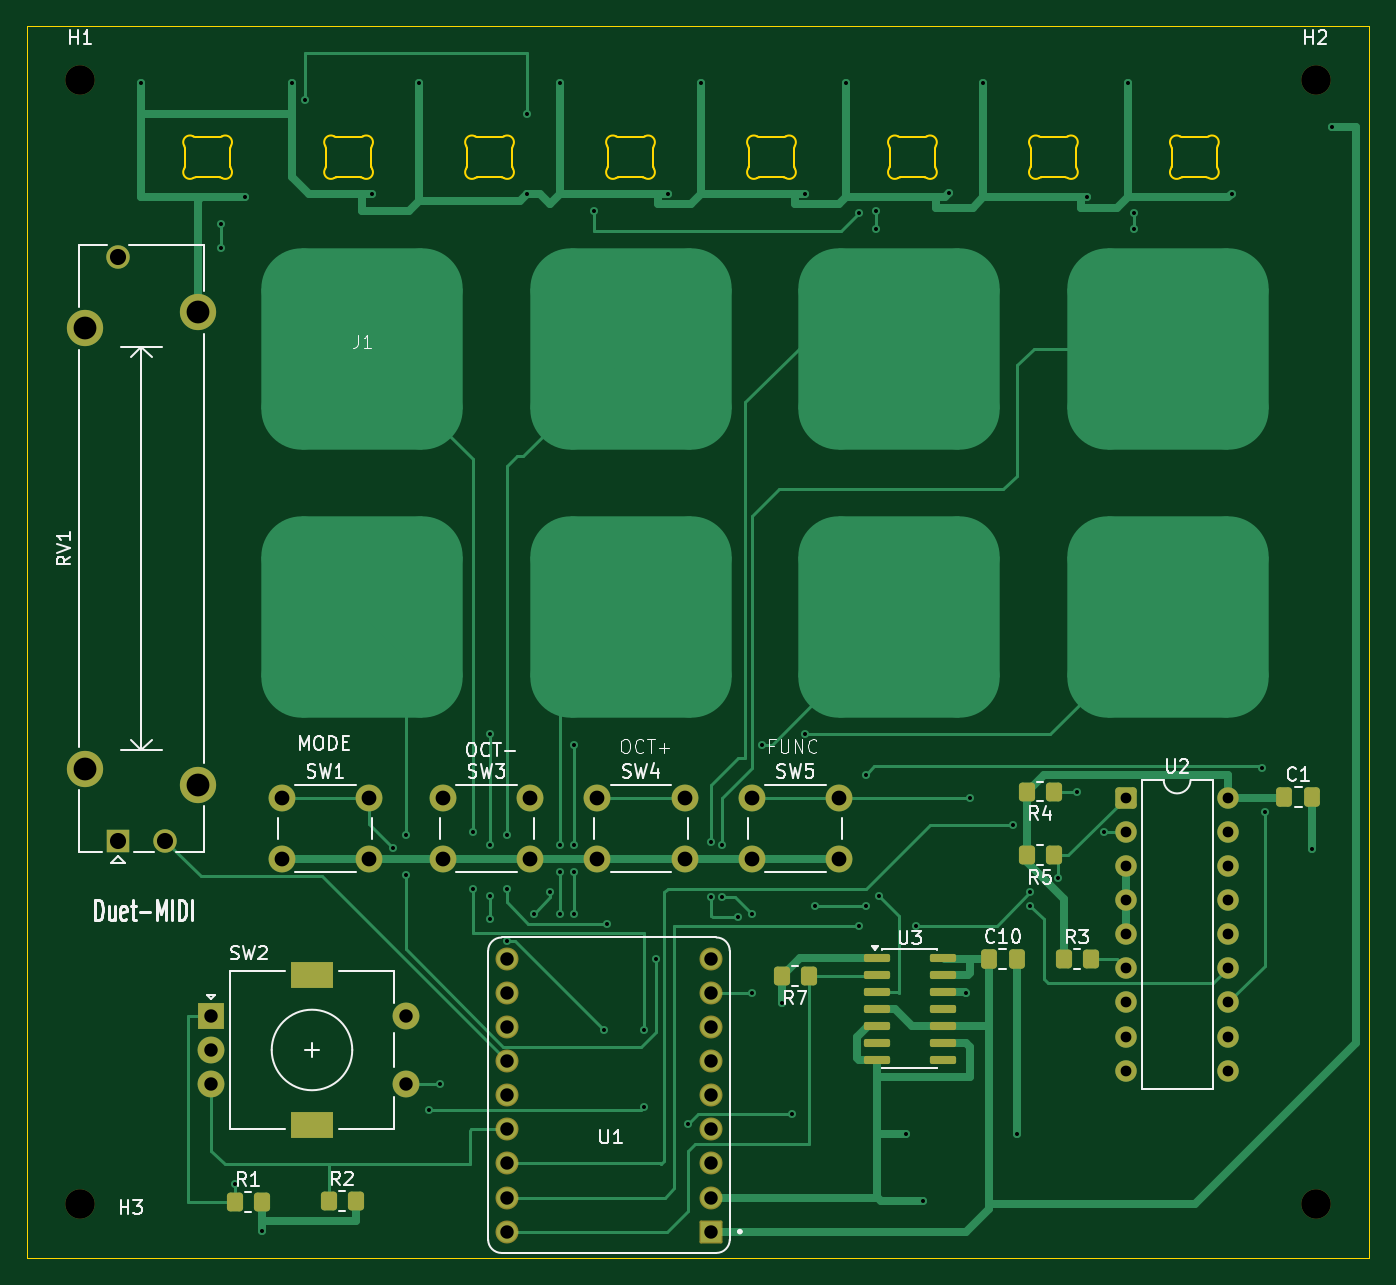
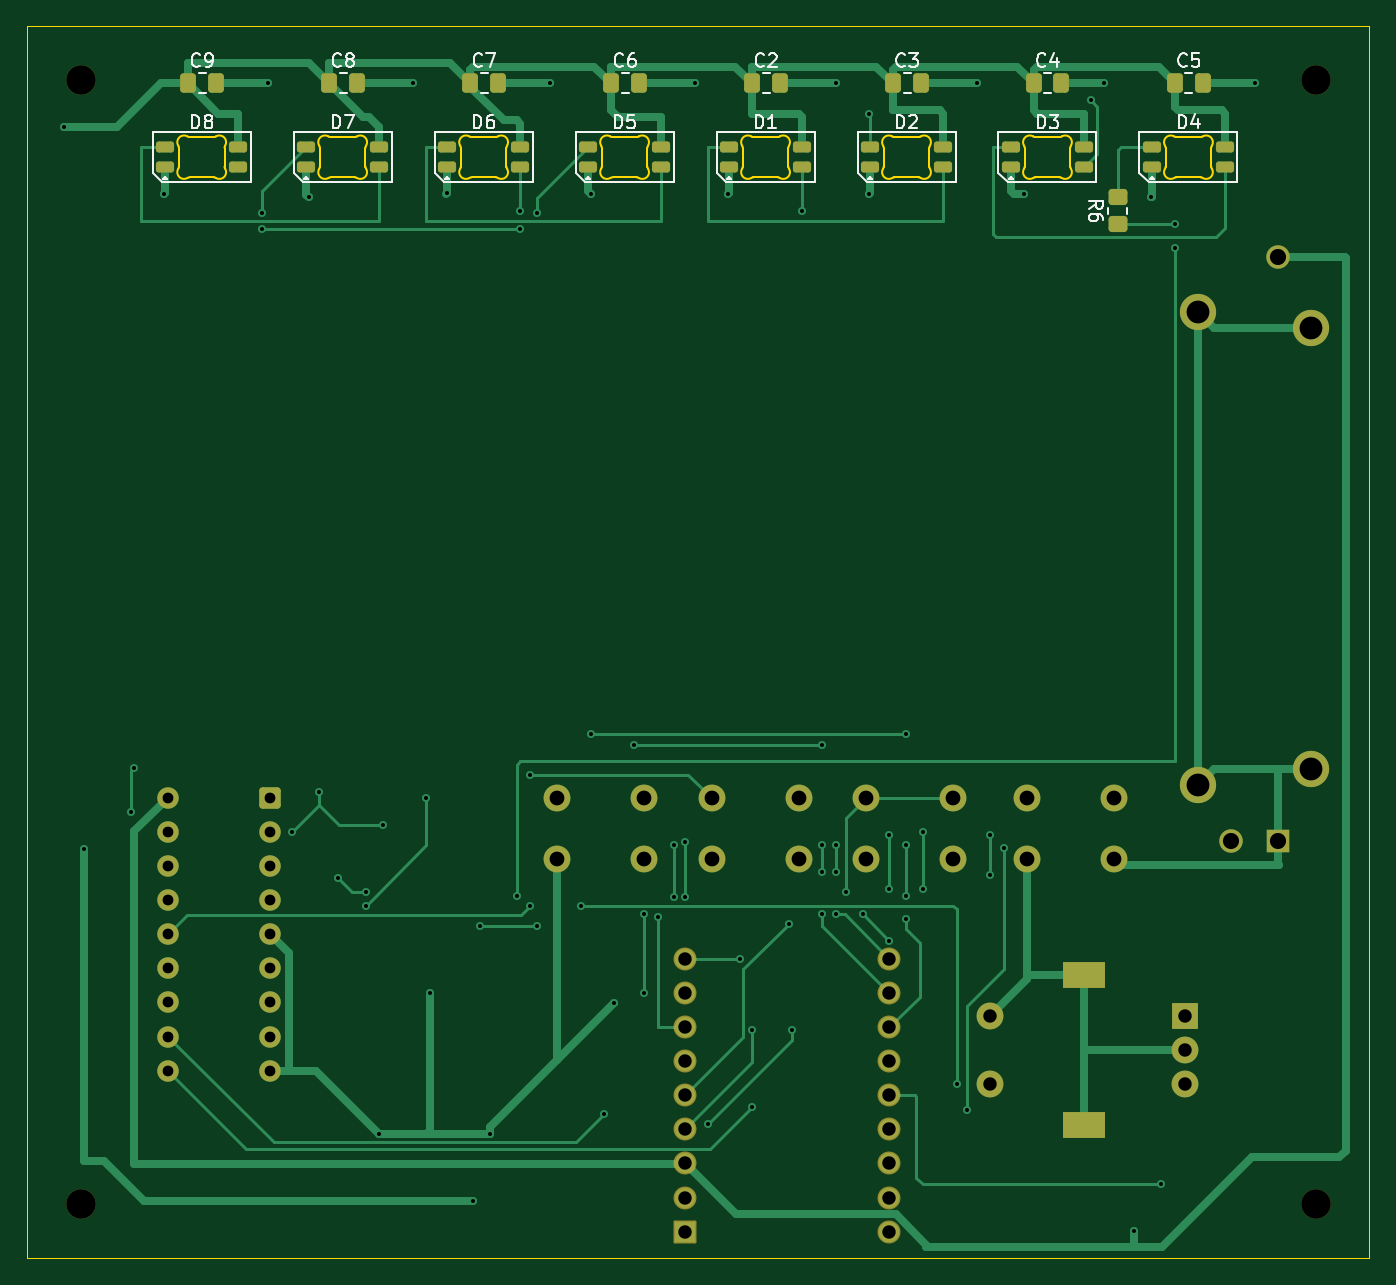
Circuit board: 9 layer files. Board 100.0 x 91.8 mm.
- bottom_copper: Duet-MIDI-B_Cu.gbr (26515 bytes)
- bottom_mask: Duet-MIDI-B_Mask.gbr (5669 bytes)
- bottom_silk: Duet-MIDI-B_Silkscreen.gbr (34892 bytes)
- outline: Duet-MIDI-Edge_Cuts.gbr (12123 bytes)
- top_copper: Duet-MIDI-F_Cu.gbr (25857 bytes)
- top_mask: Duet-MIDI-F_Mask.gbr (5130 bytes)
- top_silk: Duet-MIDI-F_Silkscreen.gbr (44824 bytes)
- drill: Duet-MIDI-NPTH.drl (401 bytes)
- drill: Duet-MIDI-PTH.drl (3246 bytes)

=== bottom_copper: Duet-MIDI-B_Cu.gbr (26515 bytes, source omitted) ===
=== bottom_mask: Duet-MIDI-B_Mask.gbr ===
%TF.GenerationSoftware,KiCad,Pcbnew,10.0.7*%
%TF.CreationDate,2026-10-23T01:16:41-04:00*%
%TF.ProjectId,Duet-MIDI,44756574-2d4d-4494-9449-2e6b69636164,rev?*%
%TF.SameCoordinates,Original*%
%TF.FileFunction,Soldermask,Bot*%
%TF.FilePolarity,Negative*%
%FSLAX46Y46*%
G04 Gerber Fmt 4.6, Leading zero omitted, Abs format (unit mm)*
G04 Created by KiCad (PCBNEW 10.0.7) date 2026-10-23 01:16:41*
%MOMM*%
%LPD*%
G01*
G04 APERTURE LIST*
G04 Aperture macros list*
%AMRoundRect*
0 Rectangle with rounded corners*
0 $1 Rounding radius*
0 $2 $3 $4 $5 $6 $7 $8 $9 X,Y pos of 4 corners*
0 Add a 4 corners polygon primitive as box body*
4,1,4,$2,$3,$4,$5,$6,$7,$8,$9,$2,$3,0*
0 Add four circle primitives for the rounded corners*
1,1,$1+$1,$2,$3*
1,1,$1+$1,$4,$5*
1,1,$1+$1,$6,$7*
1,1,$1+$1,$8,$9*
0 Add four rect primitives between the rounded corners*
20,1,$1+$1,$2,$3,$4,$5,0*
20,1,$1+$1,$4,$5,$6,$7,0*
20,1,$1+$1,$6,$7,$8,$9,0*
20,1,$1+$1,$8,$9,$2,$3,0*%
G04 Aperture macros list end*
%ADD10C,2.000000*%
%ADD11C,2.200000*%
%ADD12R,1.750000X1.750000*%
%ADD13C,1.750000*%
%ADD14C,2.700000*%
%ADD15R,2.000000X2.000000*%
%ADD16R,3.200000X2.000000*%
%ADD17C,1.712000*%
%ADD18RoundRect,0.102000X0.754000X0.754000X-0.754000X0.754000X-0.754000X-0.754000X0.754000X-0.754000X0*%
%ADD19RoundRect,0.250000X-0.550000X-0.550000X0.550000X-0.550000X0.550000X0.550000X-0.550000X0.550000X0*%
%ADD20C,1.600000*%
%ADD21RoundRect,0.205000X0.470000X0.205000X-0.470000X0.205000X-0.470000X-0.205000X0.470000X-0.205000X0*%
%ADD22RoundRect,0.250000X0.337500X0.475000X-0.337500X0.475000X-0.337500X-0.475000X0.337500X-0.475000X0*%
%ADD23RoundRect,0.250000X0.450000X-0.350000X0.450000X0.350000X-0.450000X0.350000X-0.450000X-0.350000X0*%
G04 APERTURE END LIST*
D10*
%TO.C,SW5*%
X144000000Y-97500000D03*
X150500000Y-97500000D03*
X144000000Y-102000000D03*
X150500000Y-102000000D03*
%TD*%
D11*
%TO.C,H2*%
X186000000Y-44000000D03*
%TD*%
D10*
%TO.C,SW3*%
X121000000Y-97500000D03*
X127500000Y-97500000D03*
X121000000Y-102000000D03*
X127500000Y-102000000D03*
%TD*%
%TO.C,SW1*%
X109000000Y-97500000D03*
X115500000Y-97500000D03*
X109000000Y-102000000D03*
X115500000Y-102000000D03*
%TD*%
D11*
%TO.C,H1*%
X94000000Y-44000000D03*
%TD*%
D12*
%TO.C,RV1*%
X96800000Y-100650000D03*
D13*
X100300000Y-100650000D03*
X96800000Y-57150000D03*
D14*
X102750000Y-96500000D03*
X94350000Y-95300000D03*
X94350000Y-62500000D03*
X102750000Y-61300000D03*
%TD*%
D11*
%TO.C,REFH4*%
X186000000Y-127750000D03*
%TD*%
%TO.C,H3*%
X94000000Y-127750000D03*
%TD*%
D15*
%TO.C,SW2*%
X103750000Y-113750000D03*
D10*
X103750000Y-118750000D03*
X103750000Y-116250000D03*
D16*
X111250000Y-110650000D03*
X111250000Y-121850000D03*
D10*
X118250000Y-118750000D03*
X118250000Y-113750000D03*
%TD*%
%TO.C,SW4*%
X132500000Y-97500000D03*
X139000000Y-97500000D03*
X132500000Y-102000000D03*
X139000000Y-102000000D03*
%TD*%
D17*
%TO.C,U1*%
X140990000Y-122160000D03*
X140990000Y-119620000D03*
X140990000Y-117080000D03*
X140990000Y-124700000D03*
X140990000Y-114540000D03*
X140990000Y-112000000D03*
D18*
X140990000Y-129780000D03*
D17*
X140990000Y-109460000D03*
X125750000Y-109460000D03*
X125750000Y-112000000D03*
X125750000Y-114540000D03*
X125750000Y-117080000D03*
X125750000Y-119620000D03*
X125750000Y-122160000D03*
X125750000Y-124700000D03*
X140990000Y-127240000D03*
X125750000Y-127240000D03*
X125750000Y-129780000D03*
%TD*%
D19*
%TO.C,U2*%
X171880000Y-97470000D03*
D20*
X171880000Y-100010000D03*
X171880000Y-102550000D03*
X171880000Y-105090000D03*
X171880000Y-107630000D03*
X171880000Y-110170000D03*
X171880000Y-112710000D03*
X171880000Y-115250000D03*
X171880000Y-117790000D03*
X179500000Y-117790000D03*
X179500000Y-115250000D03*
X179500000Y-112710000D03*
X179500000Y-110170000D03*
X179500000Y-107630000D03*
X179500000Y-105090000D03*
X179500000Y-102550000D03*
X179500000Y-100010000D03*
X179500000Y-97470000D03*
%TD*%
D21*
%TO.C,D5*%
X148200000Y-50500000D03*
X148200000Y-49000000D03*
X142750000Y-49000000D03*
X142750000Y-50500000D03*
%TD*%
D22*
%TO.C,C2*%
X135975000Y-44250000D03*
X133900000Y-44250000D03*
%TD*%
%TO.C,C6*%
X146475000Y-44250000D03*
X144400000Y-44250000D03*
%TD*%
%TO.C,C7*%
X156975000Y-44250000D03*
X154900000Y-44250000D03*
%TD*%
D21*
%TO.C,D4*%
X106200000Y-50500000D03*
X106200000Y-49000000D03*
X100750000Y-49000000D03*
X100750000Y-50500000D03*
%TD*%
D22*
%TO.C,C5*%
X104475000Y-44250000D03*
X102400000Y-44250000D03*
%TD*%
D21*
%TO.C,D3*%
X116700000Y-50500000D03*
X116700000Y-49000000D03*
X111250000Y-49000000D03*
X111250000Y-50500000D03*
%TD*%
%TO.C,D2*%
X127200000Y-50500000D03*
X127200000Y-49000000D03*
X121750000Y-49000000D03*
X121750000Y-50500000D03*
%TD*%
%TO.C,D6*%
X158700000Y-50500000D03*
X158700000Y-49000000D03*
X153250000Y-49000000D03*
X153250000Y-50500000D03*
%TD*%
D22*
%TO.C,C9*%
X177975000Y-44250000D03*
X175900000Y-44250000D03*
%TD*%
%TO.C,C3*%
X125475000Y-44250000D03*
X123400000Y-44250000D03*
%TD*%
D21*
%TO.C,D8*%
X179700000Y-50500000D03*
X179700000Y-49000000D03*
X174250000Y-49000000D03*
X174250000Y-50500000D03*
%TD*%
%TO.C,D1*%
X137700000Y-50500000D03*
X137700000Y-49000000D03*
X132250000Y-49000000D03*
X132250000Y-50500000D03*
%TD*%
D23*
%TO.C,R6*%
X108750000Y-54750000D03*
X108750000Y-52750000D03*
%TD*%
D22*
%TO.C,C8*%
X167475000Y-44250000D03*
X165400000Y-44250000D03*
%TD*%
D21*
%TO.C,D7*%
X169200000Y-50500000D03*
X169200000Y-49000000D03*
X163750000Y-49000000D03*
X163750000Y-50500000D03*
%TD*%
D22*
%TO.C,C4*%
X115012500Y-44250000D03*
X112937500Y-44250000D03*
%TD*%
M02*

=== bottom_silk: Duet-MIDI-B_Silkscreen.gbr (34892 bytes, source omitted) ===
=== outline: Duet-MIDI-Edge_Cuts.gbr (12123 bytes, source omitted) ===
=== top_copper: Duet-MIDI-F_Cu.gbr (25857 bytes, source omitted) ===
=== top_mask: Duet-MIDI-F_Mask.gbr ===
%TF.GenerationSoftware,KiCad,Pcbnew,10.0.7*%
%TF.CreationDate,2026-10-23T01:16:41-04:00*%
%TF.ProjectId,Duet-MIDI,44756574-2d4d-4494-9449-2e6b69636164,rev?*%
%TF.SameCoordinates,Original*%
%TF.FileFunction,Soldermask,Top*%
%TF.FilePolarity,Negative*%
%FSLAX46Y46*%
G04 Gerber Fmt 4.6, Leading zero omitted, Abs format (unit mm)*
G04 Created by KiCad (PCBNEW 10.0.7) date 2026-10-23 01:16:41*
%MOMM*%
%LPD*%
G01*
G04 APERTURE LIST*
G04 Aperture macros list*
%AMRoundRect*
0 Rectangle with rounded corners*
0 $1 Rounding radius*
0 $2 $3 $4 $5 $6 $7 $8 $9 X,Y pos of 4 corners*
0 Add a 4 corners polygon primitive as box body*
4,1,4,$2,$3,$4,$5,$6,$7,$8,$9,$2,$3,0*
0 Add four circle primitives for the rounded corners*
1,1,$1+$1,$2,$3*
1,1,$1+$1,$4,$5*
1,1,$1+$1,$6,$7*
1,1,$1+$1,$8,$9*
0 Add four rect primitives between the rounded corners*
20,1,$1+$1,$2,$3,$4,$5,0*
20,1,$1+$1,$4,$5,$6,$7,0*
20,1,$1+$1,$6,$7,$8,$9,0*
20,1,$1+$1,$8,$9,$2,$3,0*%
G04 Aperture macros list end*
%ADD10C,2.000000*%
%ADD11C,2.200000*%
%ADD12RoundRect,0.250000X-0.337500X-0.475000X0.337500X-0.475000X0.337500X0.475000X-0.337500X0.475000X0*%
%ADD13RoundRect,0.250000X0.350000X0.450000X-0.350000X0.450000X-0.350000X-0.450000X0.350000X-0.450000X0*%
%ADD14R,1.750000X1.750000*%
%ADD15C,1.750000*%
%ADD16C,2.700000*%
%ADD17RoundRect,0.150000X-0.825000X-0.150000X0.825000X-0.150000X0.825000X0.150000X-0.825000X0.150000X0*%
%ADD18RoundRect,0.250000X-0.350000X-0.450000X0.350000X-0.450000X0.350000X0.450000X-0.350000X0.450000X0*%
%ADD19R,2.000000X2.000000*%
%ADD20R,3.200000X2.000000*%
%ADD21C,1.712000*%
%ADD22RoundRect,0.102000X0.754000X0.754000X-0.754000X0.754000X-0.754000X-0.754000X0.754000X-0.754000X0*%
%ADD23RoundRect,0.250000X-0.550000X-0.550000X0.550000X-0.550000X0.550000X0.550000X-0.550000X0.550000X0*%
%ADD24C,1.600000*%
G04 APERTURE END LIST*
D10*
%TO.C,SW5*%
X144000000Y-97500000D03*
X150500000Y-97500000D03*
X144000000Y-102000000D03*
X150500000Y-102000000D03*
%TD*%
D11*
%TO.C,H2*%
X186000000Y-44000000D03*
%TD*%
D12*
%TO.C,C10*%
X161675000Y-109500000D03*
X163750000Y-109500000D03*
%TD*%
D10*
%TO.C,SW3*%
X121000000Y-97500000D03*
X127500000Y-97500000D03*
X121000000Y-102000000D03*
X127500000Y-102000000D03*
%TD*%
D13*
%TO.C,R5*%
X166500000Y-101750000D03*
X164500000Y-101750000D03*
%TD*%
D10*
%TO.C,SW1*%
X109000000Y-97500000D03*
X115500000Y-97500000D03*
X109000000Y-102000000D03*
X115500000Y-102000000D03*
%TD*%
D11*
%TO.C,H1*%
X94000000Y-44000000D03*
%TD*%
D14*
%TO.C,RV1*%
X96800000Y-100650000D03*
D15*
X100300000Y-100650000D03*
X96800000Y-57150000D03*
D16*
X102750000Y-96500000D03*
X94350000Y-95300000D03*
X94350000Y-62500000D03*
X102750000Y-61300000D03*
%TD*%
D11*
%TO.C,REFH4*%
X186000000Y-127750000D03*
%TD*%
D13*
%TO.C,R4*%
X166500000Y-97000000D03*
X164500000Y-97000000D03*
%TD*%
D17*
%TO.C,U3*%
X153300000Y-109380000D03*
X153300000Y-110650000D03*
X153300000Y-111920000D03*
X153300000Y-113190000D03*
X153300000Y-114460000D03*
X153300000Y-115730000D03*
X153300000Y-117000000D03*
X158250000Y-117000000D03*
X158250000Y-115730000D03*
X158250000Y-114460000D03*
X158250000Y-113190000D03*
X158250000Y-111920000D03*
X158250000Y-110650000D03*
X158250000Y-109380000D03*
%TD*%
D18*
%TO.C,R2*%
X112500000Y-127500000D03*
X114500000Y-127500000D03*
%TD*%
D13*
%TO.C,R7*%
X148250000Y-110750000D03*
X146250000Y-110750000D03*
%TD*%
D11*
%TO.C,H3*%
X94000000Y-127750000D03*
%TD*%
D18*
%TO.C,R3*%
X167250000Y-109500000D03*
X169250000Y-109500000D03*
%TD*%
D19*
%TO.C,SW2*%
X103750000Y-113750000D03*
D10*
X103750000Y-118750000D03*
X103750000Y-116250000D03*
D20*
X111250000Y-110650000D03*
X111250000Y-121850000D03*
D10*
X118250000Y-118750000D03*
X118250000Y-113750000D03*
%TD*%
%TO.C,SW4*%
X132500000Y-97500000D03*
X139000000Y-97500000D03*
X132500000Y-102000000D03*
X139000000Y-102000000D03*
%TD*%
D21*
%TO.C,U1*%
X140990000Y-122160000D03*
X140990000Y-119620000D03*
X140990000Y-117080000D03*
X140990000Y-124700000D03*
X140990000Y-114540000D03*
X140990000Y-112000000D03*
D22*
X140990000Y-129780000D03*
D21*
X140990000Y-109460000D03*
X125750000Y-109460000D03*
X125750000Y-112000000D03*
X125750000Y-114540000D03*
X125750000Y-117080000D03*
X125750000Y-119620000D03*
X125750000Y-122160000D03*
X125750000Y-124700000D03*
X140990000Y-127240000D03*
X125750000Y-127240000D03*
X125750000Y-129780000D03*
%TD*%
D12*
%TO.C,C1*%
X183675000Y-97420000D03*
X185750000Y-97420000D03*
%TD*%
D23*
%TO.C,U2*%
X171880000Y-97470000D03*
D24*
X171880000Y-100010000D03*
X171880000Y-102550000D03*
X171880000Y-105090000D03*
X171880000Y-107630000D03*
X171880000Y-110170000D03*
X171880000Y-112710000D03*
X171880000Y-115250000D03*
X171880000Y-117790000D03*
X179500000Y-117790000D03*
X179500000Y-115250000D03*
X179500000Y-112710000D03*
X179500000Y-110170000D03*
X179500000Y-107630000D03*
X179500000Y-105090000D03*
X179500000Y-102550000D03*
X179500000Y-100010000D03*
X179500000Y-97470000D03*
%TD*%
D18*
%TO.C,R1*%
X105500000Y-127550000D03*
X107500000Y-127550000D03*
%TD*%
M02*

=== top_silk: Duet-MIDI-F_Silkscreen.gbr (44824 bytes, source omitted) ===
=== drill: Duet-MIDI-NPTH.drl ===
M48
; DRILL file KiCad 10.0.7 date 2026-10-23T01:19:06
; FORMAT={-:-/ absolute / metric / decimal}
; #@! TF.CreationDate,2026-10-23T01:19:06-04:00
; #@! TF.GenerationSoftware,Kicad,Pcbnew,10.0.7
; #@! TF.FileFunction,NonPlated,1,2,NPTH
FMAT,2
METRIC
; #@! TA.AperFunction,NonPlated,NPTH,ComponentDrill
T1C2.200
%
G90
G05
T1
X94.0Y-44.0
X94.0Y-127.75
X186.0Y-44.0
X186.0Y-127.75
M30

=== drill: Duet-MIDI-PTH.drl ===
M48
; DRILL file KiCad 10.0.7 date 2026-10-23T01:19:06
; FORMAT={-:-/ absolute / metric / decimal}
; #@! TF.CreationDate,2026-10-23T01:19:06-04:00
; #@! TF.GenerationSoftware,Kicad,Pcbnew,10.0.7
; #@! TF.FileFunction,Plated,1,2,PTH
FMAT,2
METRIC
; #@! TA.AperFunction,Plated,PTH,ViaDrill
T1C0.300
; #@! TA.AperFunction,Plated,PTH,ComponentDrill
T2C0.800
; #@! TA.AperFunction,Plated,PTH,ComponentDrill
T3C1.000
; #@! TA.AperFunction,Plated,PTH,ComponentDrill
T4C1.100
; #@! TA.AperFunction,Plated,PTH,ComponentDrill
T5C1.200
; #@! TA.AperFunction,Plated,PTH,ComponentDrill
T6C1.500
; #@! TA.AperFunction,Plated,PTH,ComponentDrill
T7C1.700
%
G90
G05
T1
X98.5Y-44.25
X104.5Y-54.75
X104.5Y-56.5
X105.5Y-126.25
X106.25Y-52.75
X107.5Y-129.75
X109.75Y-44.25
X110.75Y-45.5
X115.75Y-52.5
X117.25Y-101.2
X118.25Y-100.25
X118.25Y-103.25
X119.25Y-44.25
X120.0Y-120.75
X120.75Y-118.75
X123.25Y-100.0
X123.25Y-104.25
X124.5Y-92.75
X124.5Y-101.0
X124.5Y-104.75
X124.5Y-106.5
X125.75Y-100.25
X125.75Y-104.25
X125.75Y-108.125
X127.25Y-46.5
X127.25Y-52.5
X127.75Y-106.125
X129.0Y-104.5
X129.75Y-44.25
X129.75Y-101.0
X129.75Y-103.0
X129.75Y-106.125
X130.75Y-93.5
X130.75Y-101.0
X130.75Y-103.0
X130.75Y-106.125
X132.25Y-53.75
X133.0Y-114.75
X133.25Y-106.875
X136.0Y-114.75
X136.0Y-120.5
X136.875Y-109.5
X137.75Y-52.5
X139.25Y-121.75
X140.25Y-44.25
X141.0Y-100.75
X141.0Y-104.875
X141.759Y-101.003
X141.8Y-104.875
X143.0Y-106.375
X144.0Y-106.125
X144.0Y-112.0
X144.75Y-93.5
X146.25Y-112.75
X147.0Y-121.0
X148.0Y-52.5
X148.0Y-92.75
X148.75Y-105.5
X151.0Y-44.25
X152.0Y-53.875
X152.0Y-107.0
X152.5Y-95.75
X152.5Y-105.5
X153.25Y-53.75
X153.25Y-55.125
X153.5Y-104.75
X155.5Y-122.5
X156.25Y-107.0
X156.75Y-127.5
X158.7Y-52.45
X160.0Y-112.0
X160.25Y-97.5
X161.25Y-44.25
X163.5Y-99.5
X163.75Y-122.5
X164.75Y-104.5
X164.75Y-105.5
X166.816Y-103.434
X168.25Y-97.0
X169.0Y-52.75
X170.25Y-100.0
X172.0Y-44.25
X172.5Y-53.875
X172.5Y-55.125
X179.75Y-52.5
X182.0Y-95.25
X182.25Y-98.5
X185.75Y-101.25
X187.25Y-47.5
T2
X171.88Y-97.47
X171.88Y-100.01
X171.88Y-102.55
X171.88Y-105.09
X171.88Y-107.63
X171.88Y-110.17
X171.88Y-112.71
X171.88Y-115.25
X171.88Y-117.79
X179.5Y-97.47
X179.5Y-100.01
X179.5Y-102.55
X179.5Y-105.09
X179.5Y-107.63
X179.5Y-110.17
X179.5Y-112.71
X179.5Y-115.25
X179.5Y-117.79
T3
X103.75Y-113.75
X103.75Y-116.25
X103.75Y-118.75
X118.25Y-113.75
X118.25Y-118.75
X125.75Y-109.46
X125.75Y-112.0
X125.75Y-114.54
X125.75Y-117.08
X125.75Y-119.62
X125.75Y-122.16
X125.75Y-124.7
X125.75Y-127.24
X125.75Y-129.78
X140.99Y-109.46
X140.99Y-112.0
X140.99Y-114.54
X140.99Y-117.08
X140.99Y-119.62
X140.99Y-122.16
X140.99Y-124.7
X140.99Y-127.24
X140.99Y-129.78
T4
X109.0Y-97.5
X109.0Y-102.0
X115.5Y-97.5
X115.5Y-102.0
X121.0Y-97.5
X121.0Y-102.0
X127.5Y-97.5
X127.5Y-102.0
X132.5Y-97.5
X132.5Y-102.0
X139.0Y-97.5
X139.0Y-102.0
X144.0Y-97.5
X144.0Y-102.0
X150.5Y-97.5
X150.5Y-102.0
T5
X96.8Y-57.15
X96.8Y-100.65
X100.3Y-100.65
T7
X94.35Y-62.5
X94.35Y-95.3
X102.75Y-61.3
X102.75Y-96.5
T6
G00X110.6Y-110.65
M15
G01X111.9Y-110.65
M16
G05
G00X110.6Y-121.85
M15
G01X111.9Y-121.85
M16
G05
M30
